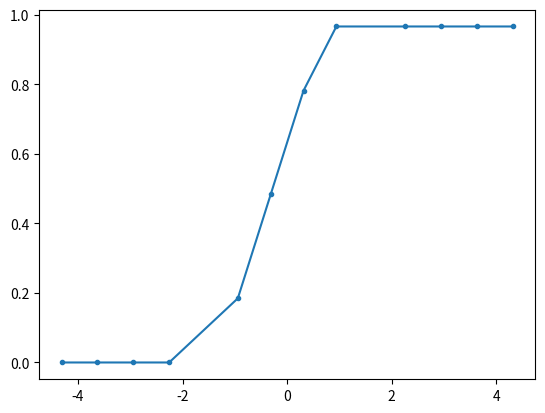

The matplotlib source for this figure:
import numpy as np
import matplotlib.pyplot as plt


#определение функции
def f(x):
    return 0.5*np.cos(x)

a = -5  #левая граница
c = -np.pi/2
d = np.pi/2
b = 5  #правая граница

#      Для интеграла
n = 5 #число разбиений
str_cycle = [a, c, d, b]
Summ = 0
graf = []
maXim = []
for i in range(1,len(str_cycle)):
    x = (str_cycle[i]-str_cycle[i-1])/n
    fa = f(str_cycle[i-1])
    fb = f(str_cycle[i])
    if str_cycle[i] != d:
        fa = 0
        fb = 0
    j = 1
    Sum = 0
    while(j < n):
        m = str_cycle[i-1] + j*x #значение х
        Sum = Sum + 2*f(m) #значение y
        j = j + 1
        if str_cycle[i] != d:
            Sum = 0
        graf.append(x*Sum/2+Summ)
        maXim.append(m)
    Summ = (fa + Sum + fb)*x/2

plt.plot(maXim, graf, '.-')
plt.show()